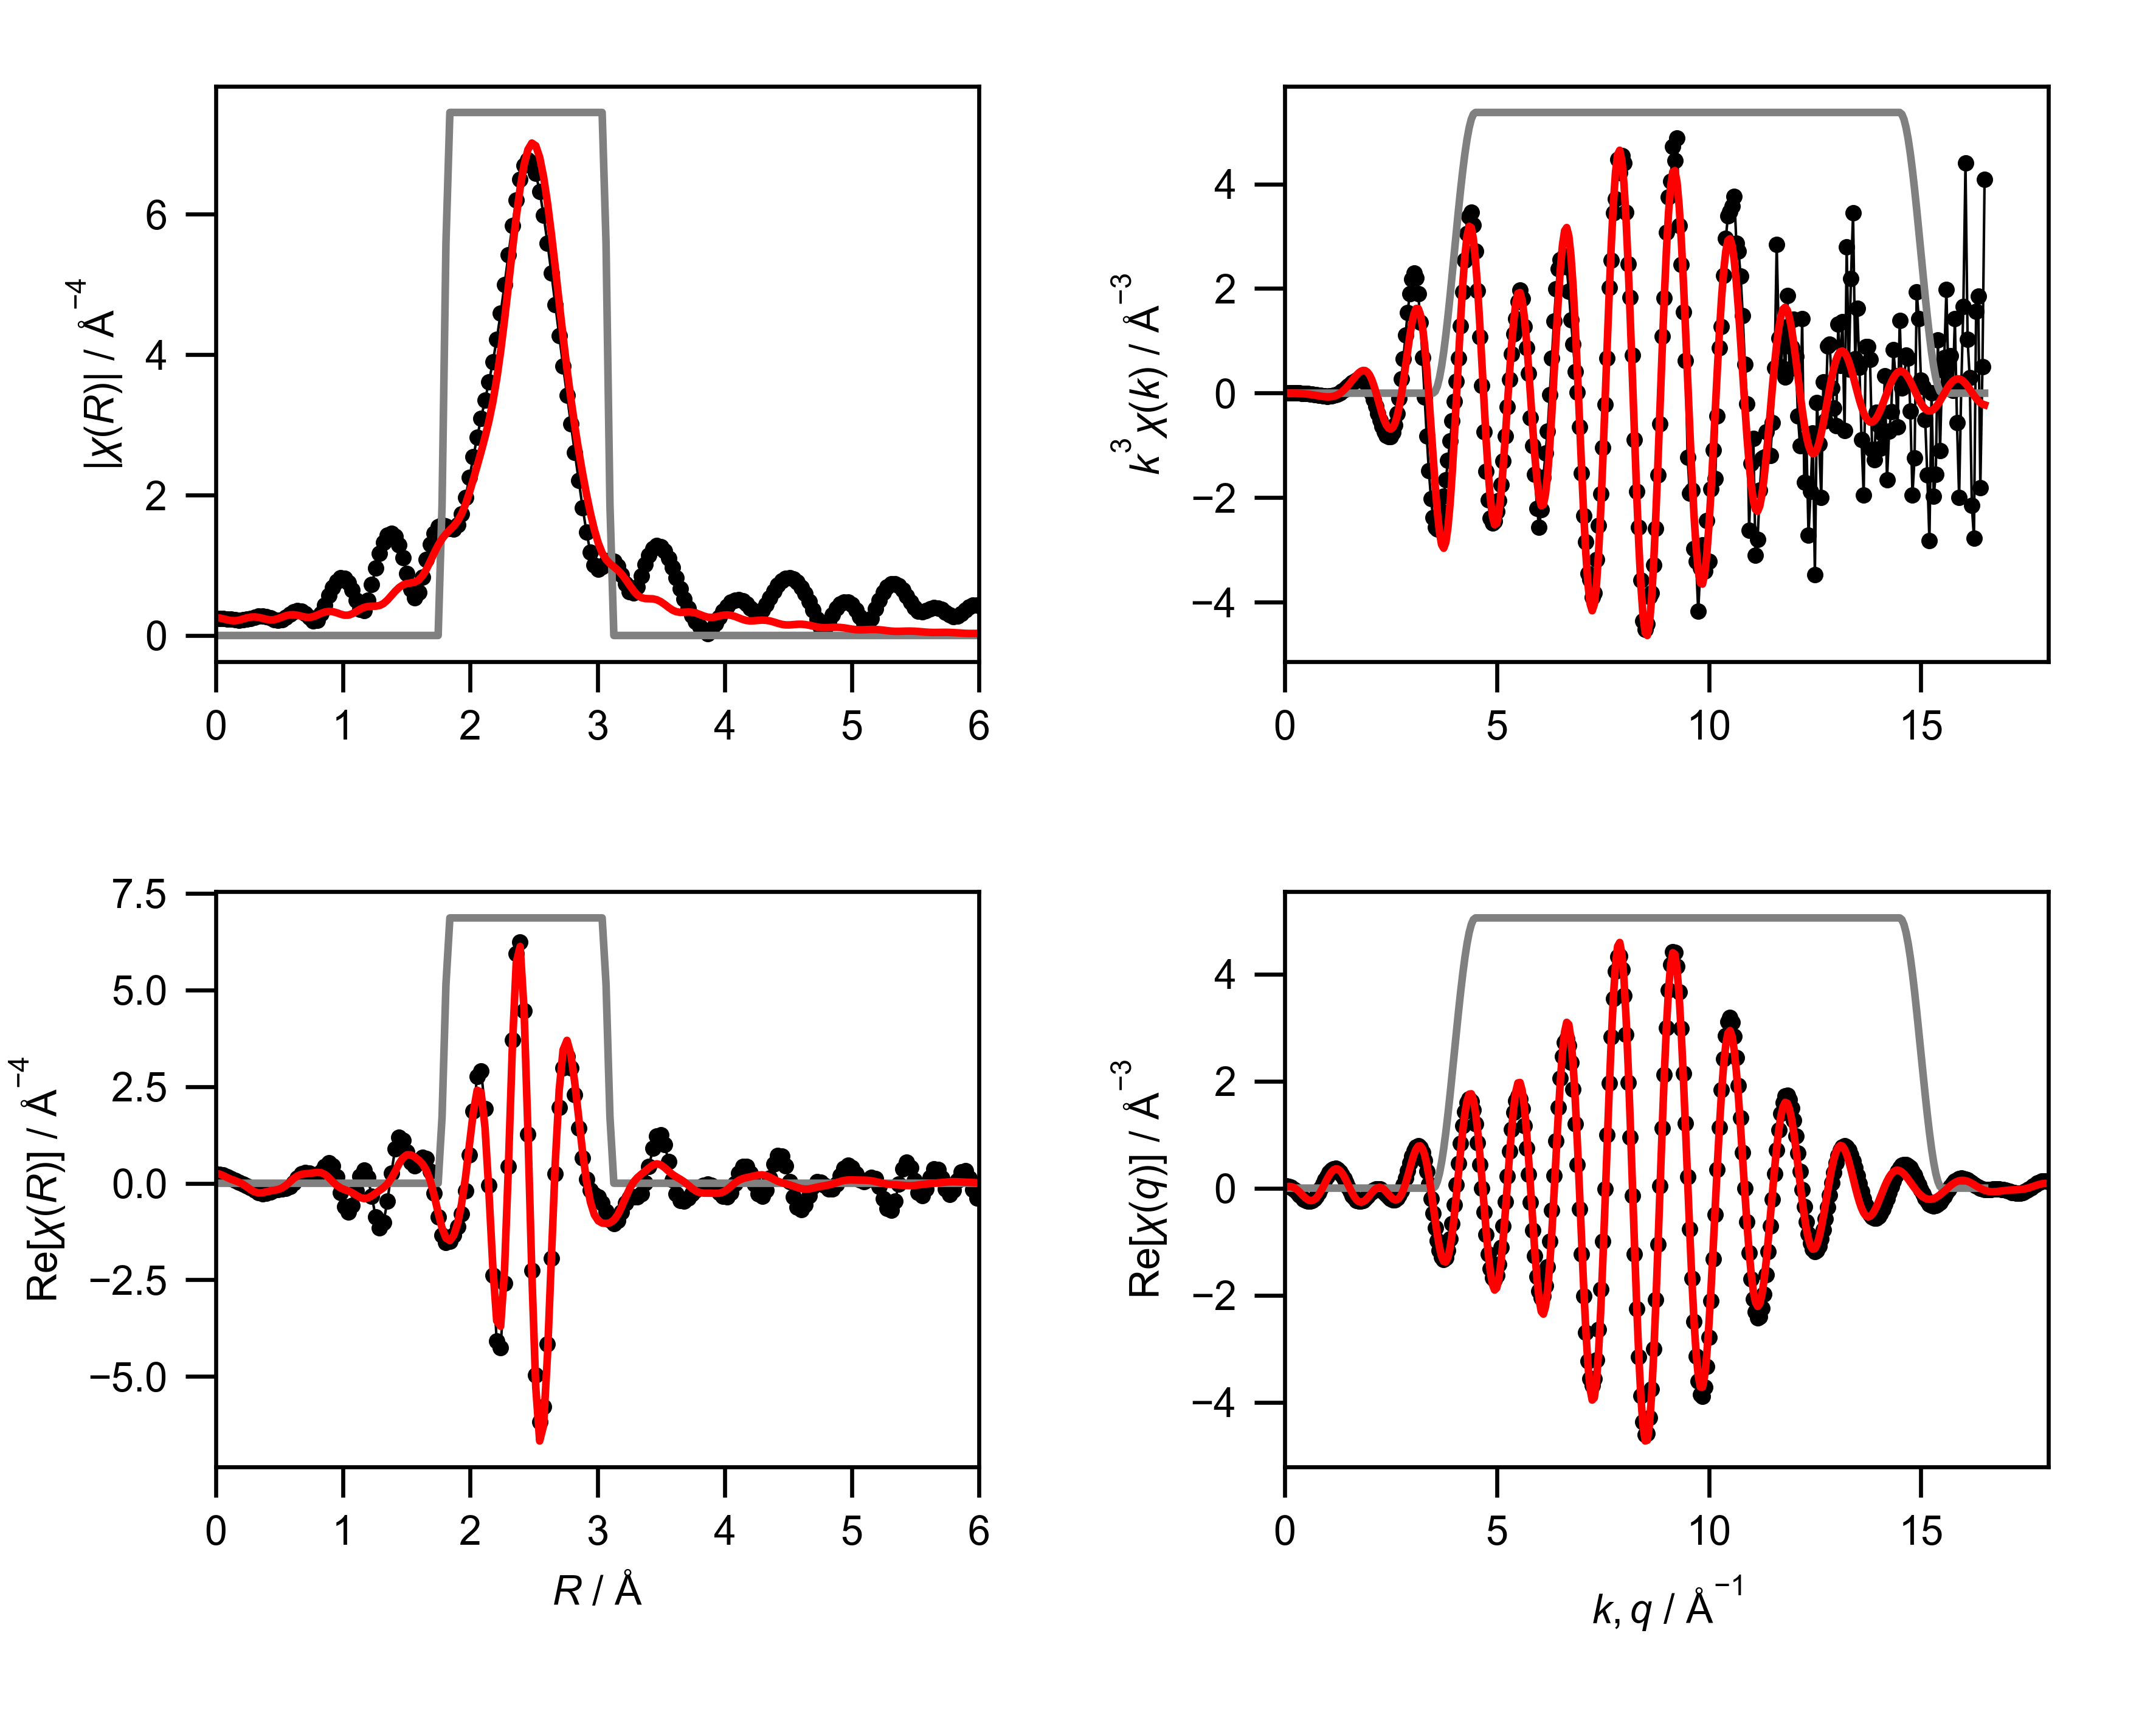

The data file committed next to this chart (first rows):
mea_k, mea_chik, mea_k3chik, mea_r, mea_chir_mag, mea_chir_re, mea_chir_im, mea_q, mea_chiq_mag, mea_chiq_re, mea_chiq_im, fit_k, fit_chik, fit_k3chik, fit_r, fit_chir_mag, fit_chir_re, fit_chir_im, fit_q, fit_chiq_mag, fit_chiq_re, fit_chiq_im, win_k, win_r
0.0, 0.1411, 0.0, 0.0, 0.2412, 0.2412, 0.0, 0.0, 0.05685, 0.03472, 0.04501, 0.0, -0.1177, -0.0, 0.0, 0.2532, 0.2532, 0.0, 0.0, 0.0192, 0.01484, 0.01218, 0.0, 0.0
0.05, 0.1152, 1.4394957246766328e-05, 0.03068, 0.241, 0.233, -0.06134, 0.05, 0.0742, 0.03645, 0.06463, 0.05, -0.1172, -1.4653518570231656e-05, 0.03068, 0.249, 0.237, -0.07614, 0.05, 0.03671, 0.02669, 0.0252, 0.0, 0.0
0.1, 0.09059, 9.058874828585615e-05, 0.06136, 0.2398, 0.2085, -0.1184, 0.1, 0.09209, 0.03008, 0.08704, 0.1, -0.1168, -0.0001168, 0.06136, 0.2376, 0.1957, -0.1347, 0.1, 0.05485, 0.0324, 0.04426, 0.0, 0.0
0.15, 0.06745, 0.0002276, 0.09204, 0.2367, 0.1691, -0.1656, 0.15, 0.1102, 0.01451, 0.1093, 0.15, -0.1169, -0.0003946, 0.09204, 0.2233, 0.1459, -0.169, 0.15, 0.07326, 0.02981, 0.06692, 0.0, 0.0
0.2, 0.04582, 0.0003665, 0.1227, 0.2312, 0.1198, -0.1977, 0.2, 0.1285, -0.01033, 0.1281, 0.2, -0.1172, -0.0009374, 0.1227, 0.2122, 0.1016, -0.1862, 0.2, 0.0918, 0.01769, 0.09008, 0.0, 0.0
0.25, 0.02576, 0.0004026, 0.1534, 0.2245, 0.06863, -0.2138, 0.25, 0.1467, -0.04341, 0.1401, 0.25, -0.1175, -0.001835, 0.1534, 0.2101, 0.06501, -0.1998, 0.25, 0.1104, -0.00416, 0.1103, 0.0, 0.0
0.3, 0.007374, 0.0001991, 0.1841, 0.2196, 0.02189, -0.2185, 0.3, 0.1647, -0.08262, 0.1425, 0.3, -0.1177, -0.003179, 0.1841, 0.2188, 0.02634, -0.2172, 0.3, 0.1289, -0.03475, 0.1242, 0.0, 0.0
0.35, -0.009281, -0.0003979, 0.2148, 0.2204, -0.02072, -0.2194, 0.35, 0.1825, -0.1249, 0.133, 0.35, -0.1179, -0.005055, 0.2148, 0.2346, -0.02614, -0.2331, 0.35, 0.1473, -0.07198, 0.1286, 0.0, 0.0
0.4, -0.02412, -0.001544, 0.2454, 0.2292, -0.06618, -0.2194, 0.4, 0.2, -0.1666, 0.1105, 0.4, -0.1179, -0.007545, 0.2454, 0.2509, -0.09467, -0.2324, 0.4, 0.1655, -0.1128, 0.1212, 0.0, 0.0
0.45, -0.03708, -0.003379, 0.2761, 0.2444, -0.1215, -0.212, 0.45, 0.217, -0.2037, 0.07492, 0.45, -0.1176, -0.01071, 0.2761, 0.2622, -0.1673, -0.2019, 0.45, 0.1834, -0.1533, 0.1007, 0.0, 0.0
0.5, -0.04813, -0.006016, 0.3068, 0.2609, -0.1846, -0.1843, 0.5, 0.2335, -0.2319, 0.02747, 0.5, -0.1169, -0.01461, 0.3068, 0.2648, -0.2241, -0.1412, 0.5, 0.2009, -0.1894, 0.06704, 0.0, 0.0
0.55, -0.05729, -0.009531, 0.3375, 0.2727, -0.2409, -0.1278, 0.55, 0.2495, -0.2477, -0.02935, 0.55, -0.1157, -0.01925, 0.3375, 0.2583, -0.2501, -0.06472, 0.55, 0.218, -0.2169, 0.02145, 0.0, 0.0
0.6, -0.06471, -0.01398, 0.3682, 0.275, -0.2708, -0.04794, 0.6, 0.2647, -0.2483, -0.09194, 0.6, -0.114, -0.02463, 0.3682, 0.2452, -0.2451, 0.007051, 0.6, 0.2345, -0.2321, -0.03354, 0.0, 0.0
0.65, -0.0706, -0.01939, 0.3988, 0.2658, -0.2635, 0.0347, 0.65, 0.2792, -0.2317, -0.1559, 0.65, -0.1116, -0.03066, 0.3988, 0.2307, -0.2225, 0.06101, 0.65, 0.2504, -0.232, -0.09427, 0.0, 0.0
0.7, -0.07433, -0.0255, 0.4295, 0.2469, -0.2272, 0.09688, 0.7, 0.2929, -0.1976, -0.2162, 0.7, -0.1085, -0.03722, 0.4295, 0.2223, -0.199, 0.09905, 0.7, 0.2655, -0.2148, -0.1562, 0.0, 0.0
0.75, -0.07604, -0.03208, 0.4602, 0.2259, -0.1851, 0.1295, 0.75, 0.3057, -0.147, -0.268, 0.75, -0.1046, -0.04412, 0.4602, 0.2256, -0.1813, 0.1343, 0.75, 0.2799, -0.1801, -0.2143, 0.0, 0.0
0.8, -0.07748, -0.03967, 0.4909, 0.2155, -0.159, 0.1455, 0.8, 0.3174, -0.08241, -0.3065, 0.8, -0.09973, -0.05106, 0.4909, 0.2407, -0.1613, 0.1787, 0.8, 0.2934, -0.1291, -0.2635, 0.0, 0.0
0.85, -0.07525, -0.04622, 0.5216, 0.2275, -0.1502, 0.1708, 0.85, 0.3281, -0.007592, -0.328, 0.85, -0.09395, -0.0577, 0.5216, 0.2619, -0.1231, 0.2311, 0.85, 0.3059, -0.0644, -0.2991, 0.0, 0.0
0.9, -0.07123, -0.05193, 0.5522, 0.2608, -0.1359, 0.2225, 0.9, 0.3376, 0.07258, -0.3297, 0.9, -0.08719, -0.06356, 0.5522, 0.2815, -0.05658, 0.2758, 0.9, 0.3174, 0.01003, -0.3173, 0.0, 0.0
0.95, -0.06745, -0.05783, 0.5829, 0.3021, -0.08486, 0.29, 0.95, 0.3459, 0.1526, -0.3105, 0.95, -0.07944, -0.06811, 0.5829, 0.2939, 0.03215, 0.2921, 0.95, 0.3278, 0.08916, -0.3154, 0.0, 0.0
1.0, -0.05973, -0.05973, 0.6136, 0.337, 0.01541, 0.3366, 1.0, 0.353, 0.2266, -0.2706, 1.0, -0.07074, -0.07074, 0.6136, 0.296, 0.1226, 0.2694, 1.0, 0.337, 0.1673, -0.2925, 0.0, 0.0
1.05, -0.05007, -0.05796, 0.6443, 0.3541, 0.1419, 0.3244, 1.05, 0.3587, 0.2891, -0.2123, 1.05, -0.06111, -0.07074, 0.6443, 0.2882, 0.1922, 0.2147, 1.05, 0.3449, 0.2385, -0.2491, 0.0, 0.0
1.1, -0.04039, -0.05376, 0.675, 0.3464, 0.2453, 0.2447, 1.1, 0.3629, 0.3353, -0.1389, 1.1, -0.05062, -0.06738, 0.675, 0.2743, 0.2309, 0.1481, 1.1, 0.3515, 0.2973, -0.1876, 0.0, 0.0
1.15, -0.02962, -0.04505, 0.7056, 0.3122, 0.2829, 0.132, 1.15, 0.3658, 0.3615, -0.05537, 1.15, -0.03939, -0.0599, 0.7056, 0.2615, 0.2462, 0.08833, 1.15, 0.3567, 0.3388, -0.1117, 0.0, 0.0
1.2, -0.01815, -0.03136, 0.7363, 0.2576, 0.2536, 0.04543, 1.2, 0.367, 0.3656, 0.03256, 1.2, -0.02753, -0.04757, 0.7363, 0.258, 0.2548, 0.04002, 1.2, 0.3604, 0.3594, -0.02663, 0.0, 0.0
1.25, -0.006238, -0.01218, 0.767, 0.2077, 0.206, 0.02614, 1.25, 0.3668, 0.347, 0.1187, 1.25, -0.01524, -0.02976, 0.767, 0.2682, 0.2681, -0.008085, 1.25, 0.3626, 0.3574, 0.06159, 0.0, 0.0
1.3, 0.003895, 0.008557, 0.7977, 0.2173, 0.2089, 0.06002, 1.3, 0.3648, 0.3071, 0.1971, 1.3, -0.002722, -0.005979, 0.7977, 0.2897, 0.2807, -0.07162, 1.3, 0.3633, 0.3324, 0.1466, 0.0, 0.0
1.35, 0.01479, 0.03638, 0.8283, 0.3074, 0.2977, 0.0763, 1.35, 0.3613, 0.2487, 0.262, 1.35, 0.00976, 0.02401, 0.8283, 0.3145, 0.2737, -0.1549, 1.35, 0.3622, 0.2861, 0.2222, 0.0, 0.0
1.4, 0.02477, 0.06798, 0.859, 0.436, 0.4359, -0.009282, 1.4, 0.356, 0.1764, 0.3092, 1.4, 0.02193, 0.06017, 0.859, 0.3344, 0.2292, -0.2435, 1.4, 0.3595, 0.222, 0.2828, 0.0, 0.0
1.45, 0.03259, 0.09937, 0.8897, 0.5695, 0.521, -0.2299, 1.45, 0.349, 0.09573, 0.3356, 1.45, 0.03348, 0.1021, 0.8897, 0.3435, 0.1455, -0.3112, 1.45, 0.3551, 0.1449, 0.3242, 0.0, 0.0
1.5, 0.04017, 0.1356, 0.9204, 0.6871, 0.443, -0.5252, 1.5, 0.3402, 0.0127, 0.34, 1.5, 0.04412, 0.1489, 0.9204, 0.3395, 0.04161, -0.3369, 1.5, 0.3489, 0.06081, 0.3436, 0.0, 0.0
1.55, 0.04585, 0.1707, 0.9511, 0.7737, 0.1621, -0.7565, 1.55, 0.3296, -0.06645, 0.3229, 1.55, 0.05354, 0.1994, 0.9511, 0.3242, -0.05403, -0.3197, 1.55, 0.3409, -0.02391, 0.3401, 0.0, 0.0
1.6, 0.04912, 0.2012, 0.9817, 0.8179, -0.2449, -0.7804, 1.6, 0.3173, -0.136, 0.2866, 1.6, 0.06141, 0.2515, 0.9817, 0.304, -0.122, -0.2784, 1.6, 0.3311, -0.1028, 0.3147, 0.0, 0.0
1.65, 0.05085, 0.2284, 1.012, 0.8122, -0.6063, -0.5404, 1.65, 0.3031, -0.1912, 0.2352, 1.65, 0.06742, 0.3029, 1.012, 0.289, -0.164, -0.238, 1.65, 0.3194, -0.17, 0.2704, 0.0, 0.0
1.7, 0.05065, 0.2488, 1.043, 0.7537, -0.7441, -0.1201, 1.7, 0.2871, -0.2287, 0.1736, 1.7, 0.07129, 0.3502, 1.043, 0.2896, -0.1991, -0.2103, 1.7, 0.3059, -0.2209, 0.2115, 0.0, 0.0
1.75, 0.04823, 0.2585, 1.074, 0.6461, -0.5803, 0.2841, 1.75, 0.2692, -0.2468, 0.1076, 1.75, 0.07282, 0.3903, 1.074, 0.309, -0.2466, -0.1862, 1.75, 0.2904, -0.2524, 0.1437, 0.0, 0.0
1.8, 0.04429, 0.2583, 1.104, 0.5039, -0.1977, 0.4635, 1.8, 0.2496, -0.2458, 0.0432, 1.8, 0.07193, 0.4195, 1.104, 0.3407, -0.3091, -0.1434, 1.8, 0.273, -0.2631, 0.07318, 0.0, 0.0
1.85, 0.03822, 0.242, 1.135, 0.3701, 0.1889, 0.3182, 1.85, 0.2281, -0.2277, -0.01402, 1.85, 0.06861, 0.4344, 1.135, 0.3738, -0.368, -0.0655, 1.85, 0.2538, -0.2537, 0.006288, 0.0, 0.0
1.9, 0.03098, 0.2125, 1.166, 0.3515, 0.3438, -0.07301, 1.9, 0.2048, -0.196, -0.05949, 1.9, 0.06285, 0.4311, 1.166, 0.3995, -0.3971, 0.0434, 1.9, 0.2326, -0.2269, -0.05125, 0.0, 0.0
1.95, 0.02143, 0.1589, 1.197, 0.502, 0.1443, -0.4808, 1.95, 0.1798, -0.1557, -0.09003, 1.95, 0.05463, 0.4051, 1.197, 0.4134, -0.3811, 0.16, 1.95, 0.2096, -0.1869, -0.09481, 0.0, 0.0
2.0, 0.01034, 0.08272, 1.227, 0.7267, -0.3395, -0.6425, 2.0, 0.1531, -0.1123, -0.1042, 2.0, 0.04396, 0.3517, 1.227, 0.417, -0.3272, 0.2585, 2.0, 0.1846, -0.1391, -0.1214, 0.0, 0.0
2.05, -0.001293, -0.01114, 1.258, 0.9589, -0.868, -0.4076, 2.05, 0.1248, -0.07145, -0.1023, 2.05, 0.03111, 0.2681, 1.258, 0.4177, -0.2572, 0.3291, 2.05, 0.1579, -0.08969, -0.1299, 0.0, 0.0
2.1, -0.01381, -0.1279, 1.289, 1.166, -1.153, 0.1718, 2.1, 0.09501, -0.03853, -0.08685, 2.1, 0.01694, 0.1568, 1.289, 0.4269, -0.1882, 0.3832, 2.1, 0.1292, -0.04474, -0.1212, 0.0, 0.0
2.15, -0.02563, -0.2547, 1.319, 1.327, -1.012, 0.8582, 2.15, 0.06413, -0.01775, -0.06162, 2.15, 0.002512, 0.02496, 1.319, 0.4549, -0.1166, 0.4397, 2.15, 0.09883, -0.009808, -0.09834, 0.0, 0.0
2.2, -0.03685, -0.3924, 1.35, 1.427, -0.4662, 1.349, 2.2, 0.03398, -0.0118, -0.03186, 2.2, -0.01114, -0.1186, 1.35, 0.5038, -0.01984, 0.5034, 2.2, 0.06667, 0.01083, -0.06578, 0.0, 0.0
2.25, -0.04578, -0.5214, 1.381, 1.456, 0.2673, 1.431, 2.25, 0.0218, -0.02152, -0.003454, 2.25, -0.02319, -0.2642, 1.381, 0.5659, 0.1236, 0.5523, 2.25, 0.03286, 0.01463, -0.02942, 0.0, 0.0
2.3, -0.05254, -0.6392, 1.411, 1.409, 0.8906, 1.092, 2.3, 0.04895, -0.04567, 0.01762, 2.3, -0.03303, -0.4018, 1.411, 0.6294, 0.3106, 0.5474, 2.3, 0.004421, 0.001112, 0.004279, 0.0, 0.0
2.35, -0.05657, -0.7342, 1.442, 1.29, 1.182, 0.5159, 2.35, 0.08506, -0.08099, 0.02599, 2.35, -0.04012, -0.5207, 1.442, 0.6833, 0.5064, 0.4587, 2.35, 0.04021, -0.02796, 0.0289, 0.0, 0.0
2.4, -0.05844, -0.8079, 1.473, 1.108, 1.107, -0.02891, 2.4, 0.1237, -0.1224, 0.01751, 2.4, -0.04424, -0.6115, 1.473, 0.7205, 0.6605, 0.288, 2.4, 0.07887, -0.06866, 0.0388, 0.0, 0.0
2.45, -0.05692, -0.8371, 1.503, 0.8835, 0.8162, -0.3383, 2.45, 0.164, -0.1637, -0.01016, 2.45, -0.04548, -0.6688, 1.503, 0.7403, 0.7369, 0.07066, 2.45, 0.1191, -0.1153, 0.02983, 0.0, 0.0
2.5, -0.05324, -0.8319, 1.534, 0.6615, 0.5413, -0.3803, 2.5, 0.2056, -0.1975, -0.05716, 2.5, -0.04392, -0.6862, 1.534, 0.7489, 0.7344, -0.1469, 2.5, 0.1607, -0.1607, -0.0001589, 0.0, 0.0
2.55, -0.04552, -0.7547, 1.565, 0.5376, 0.4498, -0.2944, 2.55, 0.2485, -0.2169, -0.1212, 2.55, -0.03967, -0.6577, 1.565, 0.7597, 0.6803, -0.3383, 2.55, 0.2036, -0.1972, -0.05086, 0.0, 0.0
2.6, -0.03475, -0.6108, 1.595, 0.616, 0.5452, -0.2868, 2.6, 0.2924, -0.2154, -0.1977, 2.6, -0.03293, -0.5787, 1.595, 0.7896, 0.602, -0.5109, 2.6, 0.2478, -0.2172, -0.1194, 0.0, 0.0
2.65, -0.02117, -0.3939, 1.626, 0.8333, 0.674, -0.49, 2.65, 0.3373, -0.1882, -0.2799, 2.65, -0.02406, -0.4477, 1.626, 0.8508, 0.4977, -0.6901, 2.65, 0.2932, -0.2142, -0.2003, 0.0, 0.0
2.7, -0.004915, -0.09673, 1.657, 1.078, 0.633, -0.8729, 2.7, 0.3831, -0.1327, -0.3593, 2.7, -0.01354, -0.2665, 1.657, 0.9439, 0.3313, -0.8839, 2.7, 0.3397, -0.1833, -0.286, 0.0, 0.0
2.75, 0.01285, 0.2672, 1.687, 1.294, 0.3054, -1.258, 2.75, 0.4296, -0.04878, -0.4268, 2.75, -0.001919, -0.0399, 1.687, 1.058, 0.06057, -1.056, 2.75, 0.3871, -0.1222, -0.3673, 0.0, 0.0
2.8, 0.03007, 0.6601, 1.718, 1.455, -0.2601, -1.432, 2.8, 0.4767, 0.06057, -0.4729, 2.8, 0.0102, 0.224, 1.718, 1.177, -0.321, -1.132, 2.8, 0.4354, -0.03146, -0.4343, 0.0, 0.0
2.85, 0.04798, 1.111, 1.749, 1.549, -0.8779, -1.276, 2.85, 0.5245, 0.1894, -0.489, 2.85, 0.02216, 0.513, 1.749, 1.286, -0.7604, -1.038, 2.85, 0.4845, 0.08503, -0.477, 0.0, 0.0
2.9, 0.06296, 1.536, 1.779, 1.578, -1.34, -0.8347, 2.9, 0.5726, 0.3292, -0.4685, 2.9, 0.03319, 0.8094, 1.779, 1.377, -1.159, -0.7433, 2.9, 0.5343, 0.2204, -0.4867, 0.0, 0.25
2.95, 0.07418, 1.904, 1.81, 1.559, -1.536, -0.2667, 2.95, 0.6211, 0.4691, -0.407, 2.95, 0.04252, 1.092, 1.81, 1.447, -1.419, -0.2869, 2.95, 0.5846, 0.3649, -0.4568, 0.0, 0.75
... 541 more rows
